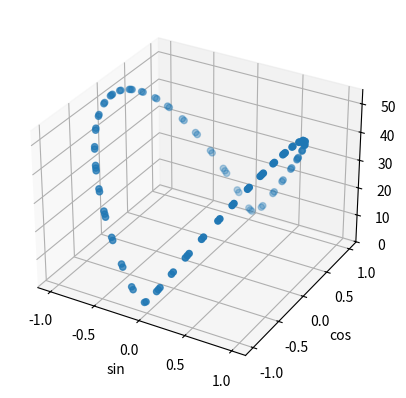

Reproduce this figure in Python.
import matplotlib.pyplot as plt
from mpl_toolkits.mplot3d import Axes3D
import numpy as np
from numpy import linalg as LA

A = np.matrix([[1,2],[3,4]])
B = np.matrix([[42,-2],[34,5]])
M = A - B
iters = 100

X = np.zeros((iters, 3))

maxPoint = (0, 0, -1000)

for i in range(iters):
    s = np.sin(i)
    c = np.cos(i)
    arr = np.array([[s],[c]])
    X[i,0] = s
    X[i,1] = c
    X[i,2] = LA.norm(M * arr)
    if X[i,2] > maxPoint[2]:
        maxPoint = (s,c,X[i,2])

fig = plt.figure()
ax = fig.add_subplot(111, projection='3d')
ax.set_xlabel("sin")
ax.set_ylabel("cos")
ax.scatter(X[:,0],X[:,1],X[:,2])
print(maxPoint)
plt.show()